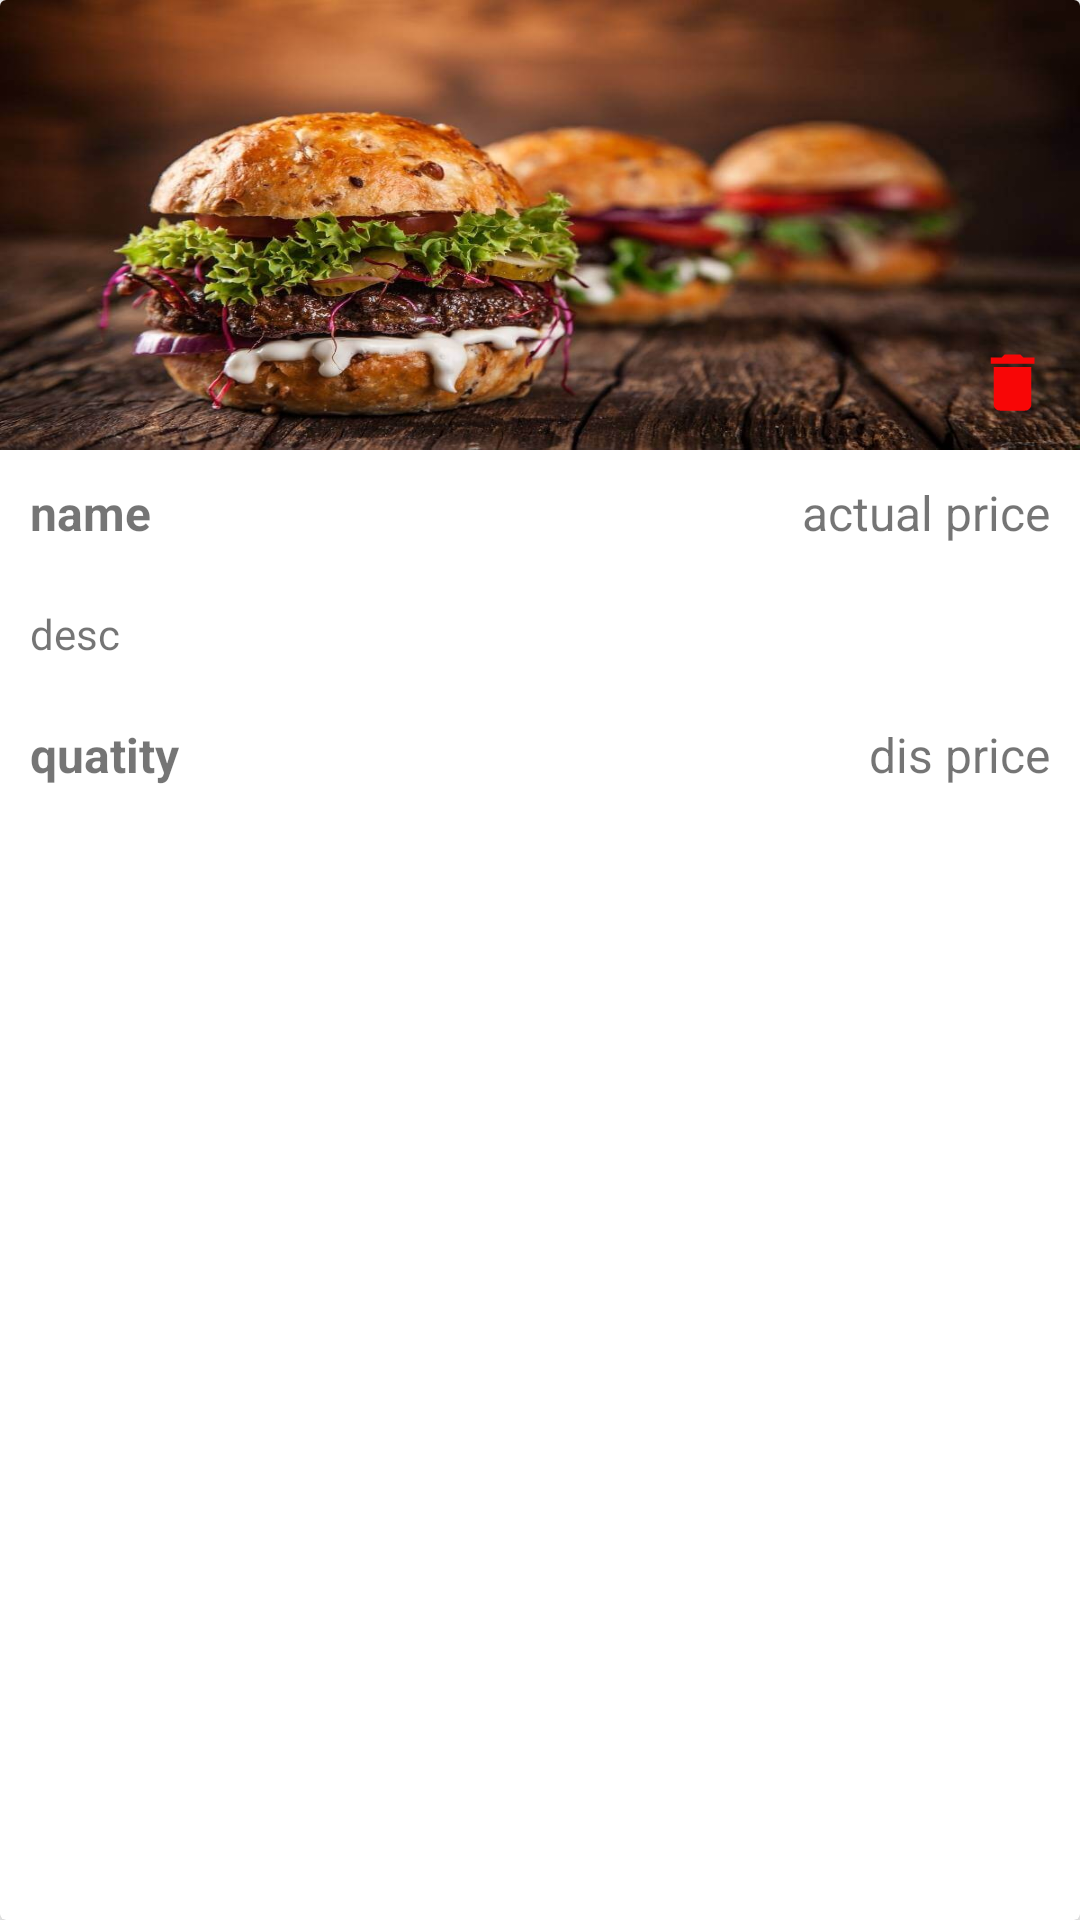

Reconstruct the res/layout file that produces this screen, plus the resources it refers to.
<!-- AndroidManifest.xml: application theme Theme.Kaybees -->
<!-- res/layout/taste_card.xml -->
<?xml version="1.0" encoding="utf-8"?>
<androidx.cardview.widget.CardView xmlns:android="http://schemas.android.com/apk/res/android"
    android:layout_width="match_parent"
    xmlns:app="http://schemas.android.com/apk/res-auto"
    android:layout_margin="10dp"
    app:cardElevation="5dp"
    android:layout_height="wrap_content">

    <LinearLayout
        android:layout_width="match_parent"
        android:layout_height="wrap_content"
        android:orientation="vertical"
        >
       <RelativeLayout
           android:layout_width="wrap_content"
           android:layout_height="150dp">
           <ImageView
               android:layout_width="match_parent"
               android:layout_height="150dp"
               android:src="@drawable/dummy"
               android:scaleType="fitXY"
               />

           <ImageView
               android:id="@+id/editebtn"
               android:layout_width="25dp"
               android:layout_height="25dp"
               android:src="@drawable/ic_baseline_edit_24"
               android:layout_toLeftOf="@id/deletebtn"
               android:layout_alignParentBottom="true"
               android:layout_margin="10dp"

               />

           <ImageView
               android:id="@+id/deletebtn"
               android:layout_width="25dp"
               android:layout_height="25dp"
               android:layout_alignParentBottom="true"
               android:src="@drawable/ic_baseline_delete_24"
               android:layout_alignParentRight="true"
               android:layout_margin="10dp"
               />
       </RelativeLayout>


        <RelativeLayout
            android:layout_width="match_parent"
            android:layout_height="wrap_content"
            android:orientation="horizontal"
            android:layout_margin="10dp"
            >

            <TextView
                android:id="@+id/tname"
                android:layout_width="wrap_content"
                android:layout_height="wrap_content"
                android:text="name"
                android:textColor="@color/orange"
                android:textSize="16sp"
                android:textStyle="bold" />

            <TextView
                android:id="@+id/priiii"
                android:layout_width="wrap_content"
                android:layout_height="wrap_content"
                android:layout_alignParentRight="true"
                android:text="actual price"
                android:textColor="@color/orange"
                android:textSize="16sp" />
        </RelativeLayout>


        <TextView
            android:id="@+id/tdesc"
            android:layout_width="match_parent"
            android:layout_height="wrap_content"
            android:maxLines="2"
            android:text="desc"
            android:layout_margin="10dp"
            />
        <RelativeLayout
            android:layout_width="match_parent"
            android:layout_height="wrap_content"
            android:orientation="horizontal"
            android:layout_margin="10dp"
            >

            <TextView
                android:id="@+id/tquant"
                android:layout_width="wrap_content"
                android:layout_height="wrap_content"
                android:text="quatity"
                android:textColor="@color/orange"
                android:textSize="16sp"
                android:textStyle="bold" />

            <TextView
                android:id="@+id/tdprice"
                android:layout_width="wrap_content"
                android:layout_height="wrap_content"
                android:layout_alignParentRight="true"
                android:text="dis price"
                android:textColor="@color/orange"
                android:textSize="16sp" />
        </RelativeLayout>
    </LinearLayout>


</androidx.cardview.widget.CardView>
<!-- resources referenced by this layout -->
<resources>
  <!-- drawable dummy: jpg bitmap (drawable, 79691 bytes) -->
  <!-- drawable ic_baseline_delete_24 (drawable) -->
  <vector android:height="24dp" android:tint="#F80606"
      android:viewportHeight="24" android:viewportWidth="24"
      android:width="24dp" xmlns:android="http://schemas.android.com/apk/res/android">
      <path android:fillColor="@android:color/white" android:pathData="M6,19c0,1.1 0.9,2 2,2h8c1.1,0 2,-0.9 2,-2V7H6v12zM19,4h-3.5l-1,-1h-5l-1,1H5v2h14V4z"/>
  </vector>
  <style name="Theme.Kaybees" parent="Theme.MaterialComponents.DayNight.DarkActionBar">
          
          <item name="colorPrimary">@color/orange</item>
          <item name="colorPrimaryVariant">@color/orange</item>
          <item name="colorOnPrimary">@color/white</item>
          
          <item name="colorSecondary">@color/teal_200</item>
          <item name="colorSecondaryVariant">@color/teal_700</item>
          <item name="colorOnSecondary">@color/black</item>
          
          <item name="android:statusBarColor" tools:targetApi="l">?attr/colorPrimaryVariant</item>
          
      </style>
  <!-- not gathered from this repository: default colours our renderer supplied (Android Studio template values) -->
  <color name="teal_200">#FF03DAC5</color>
  <color name="teal_700">#FF018786</color>
  <color name="black">#FF000000</color>
  <color name="white">#FFFFFFFF</color>
</resources>
